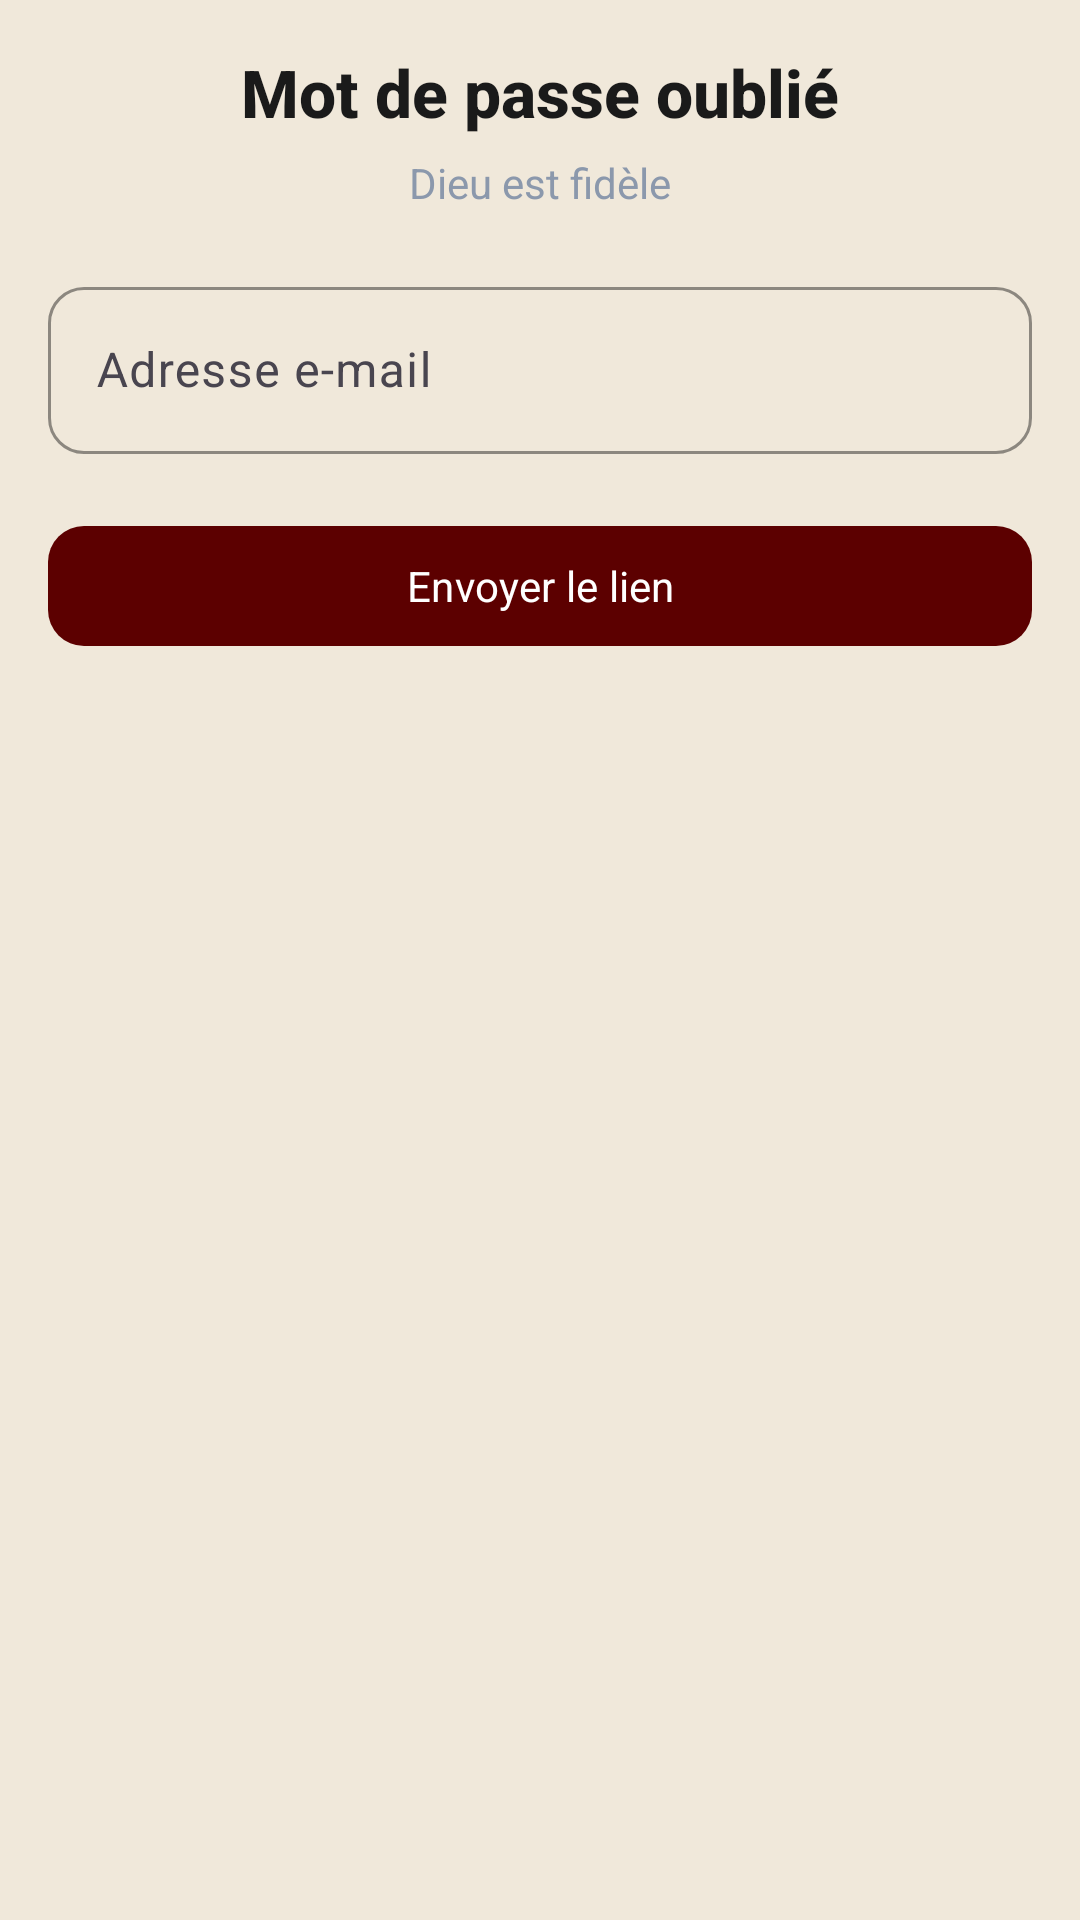

Here is an Android app screen rendered from its layout file. Give the layout XML and the strings, colors and styles it references.
<!-- AndroidManifest.xml: application theme Theme.Eebb -->
<!-- res/layout/fragment_forgot_password.xml -->
<?xml version="1.0" encoding="utf-8"?>
<ScrollView xmlns:android="http://schemas.android.com/apk/res/android"
    xmlns:app="http://schemas.android.com/apk/res-auto"
    android:layout_width="match_parent"
    android:layout_height="match_parent"
    android:padding="16dp">

    <LinearLayout
        android:layout_width="match_parent"
        android:layout_height="wrap_content"
        android:orientation="vertical"
        android:gravity="center_horizontal">

        <TextView
            android:layout_width="wrap_content"
            android:layout_height="wrap_content"
            android:text="@string/auth_title_forgot"
            android:textColor="@color/color_on_background"
            android:textSize="22sp"
            android:textStyle="bold"
            android:fontFamily="sans-serif-medium" />

        <TextView
            android:layout_width="wrap_content"
            android:layout_height="wrap_content"
            android:layout_marginTop="6dp"
            android:text="@string/church_motto"
            android:textColor="@color/color_secondary_gray"
            android:textSize="14sp" />

        <com.google.android.material.textfield.TextInputLayout
            android:layout_width="match_parent"
            android:layout_height="wrap_content"
            android:layout_marginTop="20dp"
            app:boxBackgroundMode="outline"
            app:boxStrokeColor="@color/color_outline"
            app:boxCornerRadiusTopStart="12dp"
            app:boxCornerRadiusTopEnd="12dp"
            app:boxCornerRadiusBottomStart="12dp"
            app:boxCornerRadiusBottomEnd="12dp">

            <com.google.android.material.textfield.TextInputEditText
                android:id="@+id/resetEmail"
                android:layout_width="match_parent"
                android:layout_height="wrap_content"
                android:inputType="textEmailAddress"
                android:hint="@string/auth_email" />
        </com.google.android.material.textfield.TextInputLayout>

        <com.google.android.material.button.MaterialButton
            android:id="@+id/resetButton"
            android:layout_width="match_parent"
            android:layout_height="wrap_content"
            android:layout_marginTop="20dp"
            android:text="@string/auth_forgot"
            app:backgroundTint="@color/color_primary"
            app:cornerRadius="12dp"
            app:iconPadding="10dp" />
    </LinearLayout>
</ScrollView>
<!-- resources referenced by this layout -->
<resources>
  <color name="color_on_background">#1A1A1A</color>
  <color name="color_outline">@color/bethesda_green</color>
  <color name="color_primary">@color/bethesda_red</color>
  <color name="color_secondary_gray">#8B98AC</color>
  <string name="auth_email">Adresse e-mail</string>
  <string name="auth_forgot">Envoyer le lien</string>
  <string name="auth_title_forgot">Mot de passe oublié</string>
  <string name="church_motto">Dieu est fidèle</string>
  <style name="Theme.Eebb" parent="Theme.Material3.DayNight.NoActionBar">
          <item name="colorPrimary">@color/bethesda_red</item>
          <item name="colorSecondary">@color/bethesda_green</item>
          <item name="android:statusBarColor">@color/bethesda_red_dark</item>
          <item name="android:windowLightStatusBar">false</item>
          <item name="android:colorBackground">@color/background_light</item>
          <item name="android:navigationBarColor">@color/background_light</item>
          <item name="android:windowLightNavigationBar">true</item>
          <item name="android:textColor">@color/bethesda_red</item>
          <item name="android:fontFamily">sans-serif</item>
          <item name="materialCardViewStyle">@style/BethesdaCard</item>
          <item name="toolbarStyle">@style/BethesdaToolbar</item>
          <item name="android:navigationBarDividerColor">@color/background_light</item>
      </style>
  <color name="bethesda_green">#79C842</color>
  <color name="bethesda_red">#5C0000</color>
  <color name="bethesda_red_dark">#3D0000</color>
  <color name="background_light">#F0E8DA</color>
  <style name="BethesdaCard" parent="Widget.Material3.CardView.Elevated">
          <item name="cardCornerRadius">16dp</item>
          <item name="cardElevation">4dp</item>
      </style>
  <style name="BethesdaToolbar" parent="Widget.Material3.Toolbar">
          <item name="android:fontFamily">sans-serif-medium</item>
          <item name="titleCentered">true</item>
      </style>
</resources>
